Image classification data set "mushroom_species_dataset" (TaiE64/COMP0220-DeepLearning-Coursework-AI-Mushroom-Expert-Group013 on GitHub). Class labels (16): Amanita calyptroderma, Armillaria mellea, Armillaria tabescens, Artomyces pyxidatus, Bolbitius titubans, Boletus pallidus, Boletus rex-veris, Cantharellus californicus, Ganoderma tsugae, Leucoagaricus leucothites, Lycogala epidendrum, Trametes gibbosa, Trametes versicolor, Trichaptum biforme, Tylopilus felleus, Tylopilus rubrobrunneus.

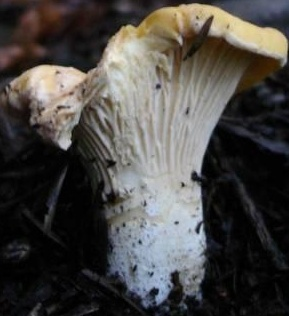
Label: Cantharellus californicus

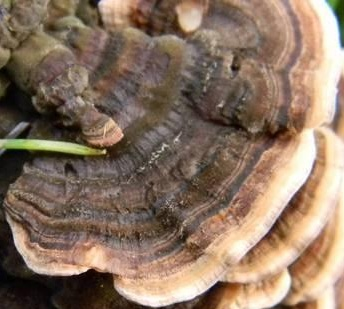
Label: Trametes versicolor

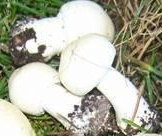
Label: Leucoagaricus leucothites

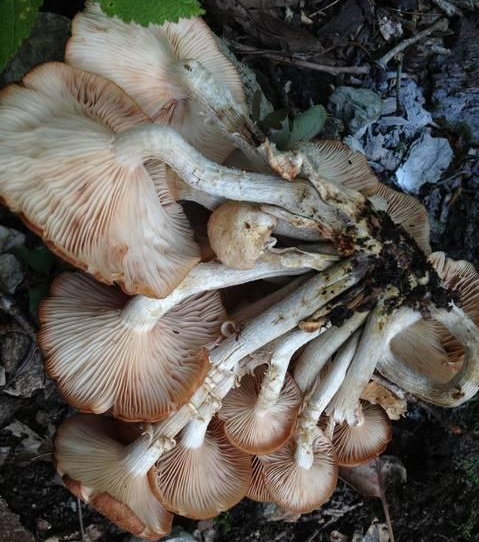
Label: Armillaria tabescens

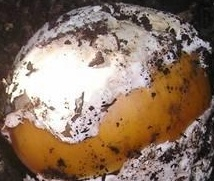
Label: Amanita calyptroderma

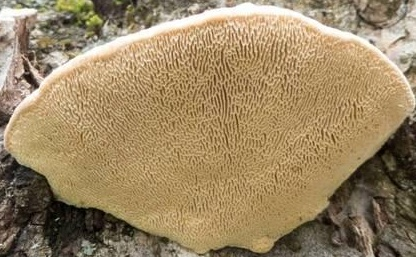
Label: Trametes gibbosa
